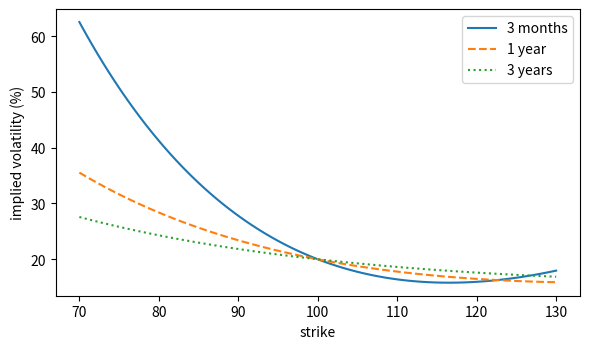
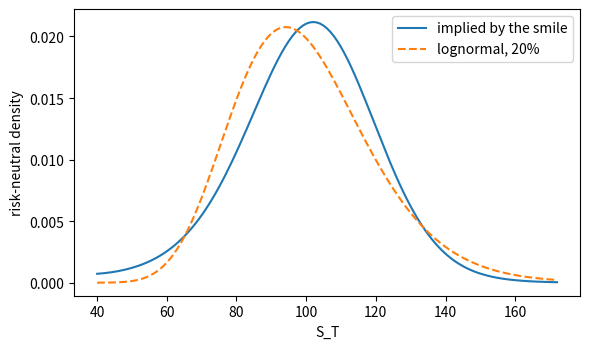
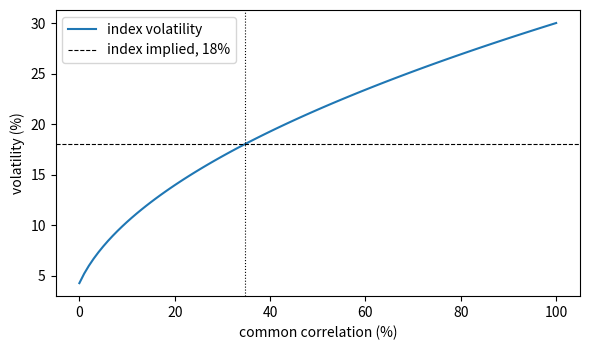
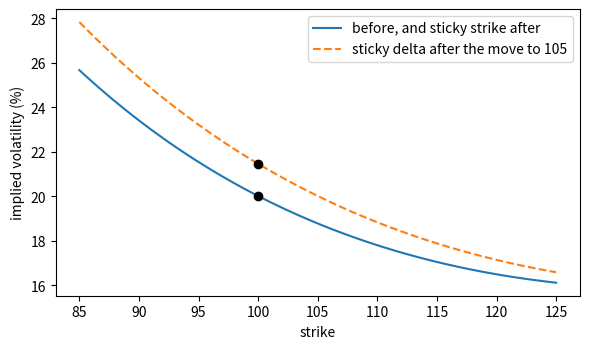

Python code for these plots, in order:
import numpy as np
from math import log, sqrt, exp, erf, pi


def N(x):
    return 0.5 * (1.0 + erf(x / sqrt(2.0)))


def phi(x):
    return exp(-0.5 * x * x) / sqrt(2.0 * pi)


def show(label, got, printed, tol=None):
    # tol defaults to half a unit in the last printed digit
    if tol is None and isinstance(printed, int):
        tol = 0.5
    elif tol is None:
        s = repr(float(printed)).split(".")
        tol = 0.5 * 10 ** -len(s[1]) + 1e-12
    flag = "ok" if abs(got - printed) <= tol else "DIFFERS"
    print("%-56s %12.6g   book %10.6g   %s" % (label, got, printed, flag))


def note(label, got):
    print("%-56s %12.6g" % (label, got))


def d12(S, K, T, r, sig, q=0.0):
    d1 = (log(S / K) + (r - q + 0.5 * sig * sig) * T) / (sig * sqrt(T))
    return d1, d1 - sig * sqrt(T)


def bs(S, K, T, r, sig, q=0.0, call=True):
    d1, d2 = d12(S, K, T, r, sig, q)
    c = S * exp(-q * T) * N(d1) - K * exp(-r * T) * N(d2)
    return c if call else c - S * exp(-q * T) + K * exp(-r * T)


def vega(S, K, T, r, sig, q=0.0):
    d1, _ = d12(S, K, T, r, sig, q)
    return S * exp(-q * T) * phi(d1) * sqrt(T)


def implied_vol(price, S, K, T, r, q=0.0, call=True):
    lo, hi = 1e-4, 3.0
    for _ in range(200):
        mid = 0.5 * (lo + hi)
        if bs(S, K, T, r, mid, q, call) > price:
            hi = mid
        else:
            lo = mid
    return 0.5 * (lo + hi)

def skew(K, S=100.0, T=1.0):
    # Figure 19.1's smile
    z = log(K / S) / (0.20 * sqrt(T))
    return 0.20 - 0.055 * z + 0.018 * z * z


s90 = skew(90.0)
c90 = bs(100.0, 90.0, 1.0, 0.03, s90)
p90 = bs(100.0, 90.0, 1.0, 0.03, s90, call=False)
note("implied vol from the 90 call (r = 3%)", implied_vol(c90, 100.0, 90.0, 1.0, 0.03))
note("implied vol from the 90 put", implied_vol(p90, 100.0, 90.0, 1.0, 0.03, call=False))
print()
for T, printed in ((0.25, 5.7), (1.0, 2.8), (3.0, 1.6)):
    show("slope at T = %.2f, points per 10 of strike" % T,
         100 * (skew(90.0, T=T) - skew(110.0, T=T)) / 2, printed)
print()
for T, printed in ((0.25, 1.05), (1.0, 0.53), (3.0, 0.30)):
    show("the 90 strike in standard deviations, T = %.2f" % T, -log(0.9) / (0.20 * sqrt(T)), printed)
print()
for T, printed in ((0.25, 5.68), (1.0, 5.59), (3.0, 5.56)):
    lo, hi = round(100 * skew(90.0, T=T), 2), round(100 * skew(110.0, T=T), 2)   # the plotted points
    dz = (log(1.1) - log(0.9)) / (0.20 * sqrt(T))
    show("slope per standard deviation, T = %.2f" % T, (lo - hi) / dz, printed)

try:
    import matplotlib.pyplot as plt
    Ks = np.linspace(70, 130, 121)
    plt.figure(figsize=(6, 3.6))
    for T, style, lab in ((0.25, "-", "3 months"), (1.0, "--", "1 year"), (3.0, ":", "3 years")):
        plt.plot(Ks, [100 * skew(k, T=T) for k in Ks], style, label=lab)
    plt.xlabel("strike")
    plt.ylabel("implied volatility (%)")
    plt.legend()
    plt.tight_layout()
    plt.show()
except ImportError:
    pass

S0, T1 = 100.0, 1.0


def smile1(K):
    x = log(K / S0)
    return 0.20 - 0.15 * x + 0.15 * x * x


def dsmile1(K):
    return (-0.15 + 0.30 * log(K / S0)) / K


def prob_below(K, sig, dsig):
    # 1 + dc/dK with r = 0: the digital put along the smile
    s = sig(K)
    _, d2 = d12(S0, K, T1, 0.0, s)
    return N(-d2) + vega(S0, K, T1, 0.0, s) * dsig(K)


def density(K, sig):
    # equation (19.1) by central difference
    h = 1e-4 * K
    c = lambda k: bs(S0, k, T1, 0.0, sig(k))
    return (c(K - h) - 2 * c(K) + c(K + h)) / (h * h)


flat = lambda K: 0.20
dflat = lambda K: 0.0
show("control: flat smile, Pr(S_T < 70) against lognormal",
     prob_below(70, flat, dflat), N((log(0.70) + 0.02) / 0.20), tol=1e-12)
print()
p = {}
for K, left, ps, pl in ((60, True, 3.0, 0.7), (70, True, 6.9, 4.6), (80, True, 14.8, 15.5), (130, False, 6.0, 7.9)):
    a, b = prob_below(K, smile1, dsmile1), prob_below(K, flat, dflat)
    if not left:
        a, b = 1 - a, 1 - b
    p[K] = (100 * a, 100 * b)
    side = "<" if left else ">"
    show("Pr(S_T %s %d), smile (%%)" % (side, K), 100 * a, ps)
    show("Pr(S_T %s %d), lognormal (%%)" % (side, K), 100 * b, pl)
print()
show("ratio at 60 (more than four times)", p[60][0] / p[60][1], 4.0, tol=0.5)
show("ratio at 70 (1.5 times)", p[70][0] / p[70][1], 1.5)

def root(f, a, b):
    fa = f(a)
    for _ in range(100):
        m = 0.5 * (a + b)
        fm = f(m)
        if (fa < 0) == (fm < 0):
            a, fa = m, fm
        else:
            b = m
    return 0.5 * (a + b)


def lognormal_density(K):
    m, s = log(S0) - 0.02, 0.20
    return phi((log(K) - m) / s) / (K * s)


g = lambda K: density(K, smile1)
k_neg = root(g, 3.0, 10.0)
show("density turns negative below (about 6)", k_neg, 6, tol=0.5)
show("density integrated from there upward", 1 - prob_below(k_neg, smile1, dsmile1), 1.06)
diff = lambda K: g(K) - lognormal_density(K)
show("densities cross, left shoulder starts", root(diff, 60, 80), 65, tol=0.5)
show("densities cross, left shoulder ends", root(diff, 85, 100), 97, tol=0.5)

grid = np.linspace(10.0, 400.0, 39001)
vals = np.array([g(k) for k in grid])
mass = float(np.sum(0.5 * (vals[1:] + vals[:-1]) * np.diff(grid)))
note("density integrated from 10 to 400 (over 1: Pr(S_T < 10) < 0)", mass)

try:
    import matplotlib.pyplot as plt
    Ks = np.linspace(40, 172, 133)
    plt.figure(figsize=(6, 3.6))
    plt.plot(Ks, [g(k) for k in Ks], label="implied by the smile")
    plt.plot(Ks, [lognormal_density(k) for k in Ks], "--", label="lognormal, 20%")
    plt.xlabel("S_T")
    plt.ylabel("risk-neutral density")
    plt.legend()
    plt.tight_layout()
    plt.show()
except ImportError:
    pass

T, r, h = 45 / 365, 0.05, 2.50
K = [42.50, 45.00, 47.50, 50.00, 52.50, 55.00]
C = [6.650, 4.425, 2.670, 1.475, 0.710, 0.305]
grow = exp(r * T)

fly = [C[i - 1] - 2 * C[i] + C[i + 1] for i in range(1, 5)]
dens = [grow * b / h**2 for b in fly]
for k, b, gk, pb, pg in zip(K[1:5], fly, dens, (0.4700, 0.5600, 0.4300, 0.3600), (0.0757, 0.0902, 0.0692, 0.0580)):
    show("butterfly at %.2f" % k, b, pb)
    show("density g(K) at %.2f" % k, gk, pg)
print()
bucket = [100 * gk * h for gk in dens]
for k, b, pb in zip(K[1:5], bucket, (18.9, 22.5, 17.3, 14.5)):
    show("bucket around %.2f (%%)" % k, b, pb)
centre = sum(bucket)
show("probability from 43.75 to 53.75 (%)", centre, 73.3)
up_lo = 100 * grow * (C[0] - C[1]) / h
up_hi = 100 * grow * (C[4] - C[5]) / h
show("Pr(S_T > 43.75) (%)", up_lo, 89.6)
show("Pr(S_T > 53.75) (%)", up_hi, 16.3)
show("Pr(S_T < 43.75) (%)", 100 - up_lo, 10.4)
show("the three pieces (an identity) (%)", 100 - up_lo + centre + up_hi, 100.0, tol=1e-9)
print()
F_impl = 47.50 + (2.67 - 2.575) * exp(r * T)   # Example 11.4's implied forward
show("Example 11.4's forward", F_impl, 47.60)


def band(s, lo=43.75, hi=53.75):
    m, sd = log(F_impl) - 0.5 * s * s * T, s * sqrt(T)
    return N((log(hi) - m) / sd) - N((log(lo) - m) / sd)


show("lognormal at 39.7%, same band (%)", 100 * band(0.397), 53.0)
lo, hi = 0.05, 0.60
for _ in range(200):
    mid = 0.5 * (lo + hi)
    lo, hi = (mid, hi) if band(mid) > centre / 100 else (lo, mid)
show("lognormal volatility that puts 73.3% there (%)", 100 * mid, 25.6)
show("each $0.10 of early-exercise premium, tail points", 100 * grow * 0.10 / h, 4.0)

for k, printed in ((60, 2.8), (140, 0.5)):
    show("1/K^2 weight at %d, relative to 100" % k, (100 / k) ** 2, printed, tol=0.05)

fig_K = np.array([70, 75, 80, 85, 90, 95, 100, 105, 110, 115, 120, 125, 130], float)
fig_v = np.array([35.53, 31.64, 28.38, 25.66, 23.40, 21.53, 20.00, 18.77, 17.79, 17.04, 16.48, 16.10, 15.88])
Nv = np.vectorize(N)


def var_strike(lo, hi, flat=None, steps=40000, S=100.0, T=1.0, r=0.0):
    # equation (19.2) by the midpoint rule; out-of-the-money options on each side of F
    F = S * exp(r * T)
    w = (hi - lo) / steps
    k = lo + (np.arange(steps) + 0.5) * w
    s = np.full_like(k, flat) if flat is not None else np.interp(k, fig_K, fig_v) / 100
    d1 = (np.log(S / k) + (r + 0.5 * s * s) * T) / (s * sqrt(T))
    c = S * Nv(d1) - k * exp(-r * T) * Nv(d1 - s * sqrt(T))
    opt = np.where(k < F, c - S + k * exp(-r * T), c)
    return 100 * sqrt(2 * exp(r * T) / T * np.sum(w * opt / k**2))


show("control: flat 20%, strikes 50-200", var_strike(50, 200, flat=0.20), 20.00)
show("flat 20%, truncated to 70-130", var_strike(70, 130, flat=0.20), 19.56)
show("one-year skew, strikes 50-200", var_strike(50, 200), 24.38)
show("one-year skew, truncated to 70-130", var_strike(70, 130), 21.99)

S, T, r = 100.0, 0.5, 0.03
for k, s, pv, pcap in ((110, 0.225, 25.77, 5.34), (115, 0.240, 22.83, 4.45),
                       (120, 0.260, 20.19, 3.86), (125, 0.290, 18.60, 3.49)):
    v = vega(S, k, T, r, s)
    _, d2 = d12(S, k, T, r, s)
    show("vega at %d" % k, v, pv)
    show("maximum steepening per 5 of strike at %d (points)" % k, 5 * exp(-r * T) * N(d2) / v * 100, pcap)
print()
chain = ((100, 0.240, 7.4824), (105, 0.232, 5.0715), (110, 0.228, 3.3237), (115, 0.250, 2.6563), (120, 0.310, 3.0442))
prices = []
for k, s, pc in chain:
    prices.append(bs(S, k, T, r, s))
    show("call at %d, sigma %.1f%%" % (k, 100 * s), prices[-1], pc)
for (k, _, _), a, b, pspread in zip(chain[1:], prices, prices[1:], (2.4109, 1.7478, 0.6673, -0.3878)):
    show("call spread ending at %d" % k, a - b, pspread)
show("implied digital, 115/120", exp(r * T) * (prices[3] - prices[4]) / 5, -0.0787)
s_max = implied_vol(prices[3], S, 120, T, r)
show("largest sigma(120) the chain tolerates (%)", 100 * s_max, 29.27)
show("the quoted 31.0% past it (points)", 31.0 - 100 * s_max, 1.7)

ev = (0.35**2 * 15 - 0.25**2 * 14) / 252
show("event-day variance", ev, 0.0038)
show("event-day standard deviation (%)", 100 * sqrt(ev), 6.2)
show("ordinary-day standard deviation (%)", 100 * 0.25 / sqrt(252), 1.6)

n, s_comp, s_idx = 50, 0.30, 0.18
rho_impl = ((s_idx / s_comp) ** 2 - 1 / n) / (1 - 1 / n)
show("implied correlation (%)", 100 * rho_impl, 34.7)
idx25 = s_comp * sqrt(1 / n + 0.25 * (1 - 1 / n))
show("index volatility at 25% correlation (%)", 100 * idx25, 15.4)
show("the gap dispersion collects (points)", 100 * (s_idx - idx25), 2.6)

try:
    import matplotlib.pyplot as plt
    rhos = np.linspace(0, 1, 101)
    plt.figure(figsize=(6, 3.6))
    plt.plot(100 * rhos, 100 * s_comp * np.sqrt(1 / n + rhos * (1 - 1 / n)), label="index volatility")
    plt.axhline(100 * s_idx, color="k", ls="--", lw=0.8, label="index implied, 18%")
    plt.axvline(100 * rho_impl, color="k", ls=":", lw=0.8)
    plt.xlabel("common correlation (%)")
    plt.ylabel("volatility (%)")
    plt.legend()
    plt.tight_layout()
    plt.show()
except ImportError:
    pass

S = 100.0


def dsig_dS(k, spot, eps=1e-4):
    return (skew(k, spot + eps) - skew(k, spot - eps)) / (2 * eps)


rows = ((90, False, 0.2340, -0.2853, 0.1256, -0.1596),
        (100, True, 0.2000, 0.5398, 0.1092, 0.6490),
        (110, True, 0.1779, 0.3275, 0.0683, 0.3958))
for k, is_call, ps, pd, pc, pt in rows:
    s = skew(k, S)
    d1, _ = d12(S, k, 1.0, 0.0, s)
    delta = N(d1) - (0.0 if is_call else 1.0)
    corr = vega(S, k, 1.0, 0.0, s) * dsig_dS(k, S)
    kind = "call" if is_call else "put"
    show("sigma at %d" % k, s, ps)
    show("Black-Scholes delta, %d %s" % (k, kind), delta, pd)
    show("correction, %d %s" % (k, kind), corr, pc)
    show("total delta, %d %s" % (k, kind), delta + corr, pt, tol=1e-4)
atm_corr = vega(S, 100, 1.0, 0.0, 0.20) * dsig_dS(100, S)
show("shares on 100,000 at-the-money options", 100000 * atm_corr, 10920, tol=5)
print()
for k, printed in ((90, 25.31), (95, 23.20), (100, 21.45), (105, 20.00), (110, 18.82), (120, 17.13)):
    show("sticky-delta smile after the move to 105, K = %d (%%)" % k, 100 * skew(k, 105.0), printed)

try:
    import matplotlib.pyplot as plt
    Ks = np.linspace(85, 125, 81)
    plt.figure(figsize=(6, 3.6))
    plt.plot(Ks, [100 * skew(k, 100.0) for k in Ks], label="before, and sticky strike after")
    plt.plot(Ks, [100 * skew(k, 105.0) for k in Ks], "--", label="sticky delta after the move to 105")
    plt.scatter([100, 100], [20.00, 100 * skew(100, 105.0)], color="k", zorder=3)
    plt.xlabel("strike")
    plt.ylabel("implied volatility (%)")
    plt.legend()
    plt.tight_layout()
    plt.show()
except ImportError:
    pass

strikes = [80, 90, 95, 100, 105, 110, 120]
years = [1 / 12, 0.25, 0.5, 1.0, 2.0]
surface = np.array([[30.0, 22.4, 19.6, 17.5, 15.8, 14.9, 15.6],
                    [27.5, 21.9, 19.9, 18.5, 17.1, 16.0, 14.8],
                    [26.0, 21.7, 20.3, 19.3, 18.2, 17.2, 15.6],
                    [25.0, 21.9, 20.8, 20.0, 19.3, 18.5, 17.2],
                    [24.2, 22.0, 21.3, 20.8, 20.2, 19.7, 18.7]])
col = {k: surface[:, i] for i, k in enumerate(strikes)}

slope = (col[90] - col[110]) / 2
for i, printed in ((0, 3.75), (3, 1.70), (4, 1.15)):
    show("skew 90-110 at %.3g years, points per 10%% of spot" % years[i], slope[i], printed)
zslope = [(col[90][i] - col[110][i]) * col[100][i] / 100 * sqrt(t) / (log(1.1) - log(0.9))
          for i, t in enumerate(years)]
show("skew per standard deviation, one month", zslope[0], 1.89)
show("skew per standard deviation, two years", zslope[4], 3.37)
w = (surface / 100) ** 2 * np.array(years)[:, None]
note("total variance rises down every column (1 = yes)", float(np.all(np.diff(w, axis=0) > 0)))
show("total variance, 110 strike, one month", w[0, 5], 0.0019)
show("total variance, 110 strike, two years", w[4, 5], 0.0776)
print()
f = (92 - 90) / (95 - 90)
s6 = col[90][2] + f * (col[95][2] - col[90][2])
s12 = col[90][3] + f * (col[95][3] - col[90][3])
show("six-month volatility at 92 (%)", s6, 21.14)
show("one-year volatility at 92 (%)", s12, 21.46)
w6, w12 = (s6 / 100) ** 2 * 0.5, (s12 / 100) ** 2
w9 = w6 + 0.5 * (w12 - w6)
show("total variance at six months", w6, 0.02234)
show("total variance at one year", w12, 0.04605)
show("total variance at nine months", w9, 0.03420)
sig9 = 100 * sqrt(w9 / 0.75)
show("nine-month volatility at 92 (%)", sig9, 21.35)
show("interpolating the volatilities instead (%)", (s6 + s12) / 2, 21.30)
wa = ((col[100][2] / 100) ** 2 * 0.5 + (col[100][3] / 100) ** 2) / 2
atm9 = 100 * sqrt(wa / 0.75)
show("nine-month at-the-money volatility (%)", atm9, 19.77)
quoted = bs(5000, 4600, 0.75, 0.04, sig9 / 100, q=0.015, call=False)
naive = bs(5000, 4600, 0.75, 0.04, atm9 / 100, q=0.015, call=False)
show("the put off the surface (index points)", quoted, 157.9)
show("the put at the at-the-money volatility", naive, 136.2)
show("the gap (index points)", quoted - naive, 21.7)
show("the gap, % of the correct price", 100 * (quoted - naive) / quoted, 13.8)
